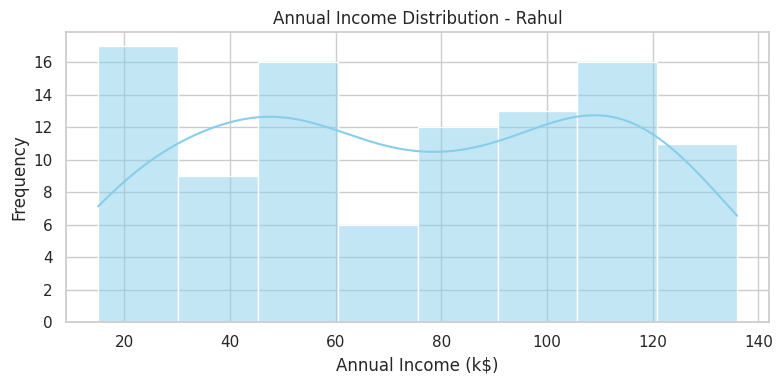
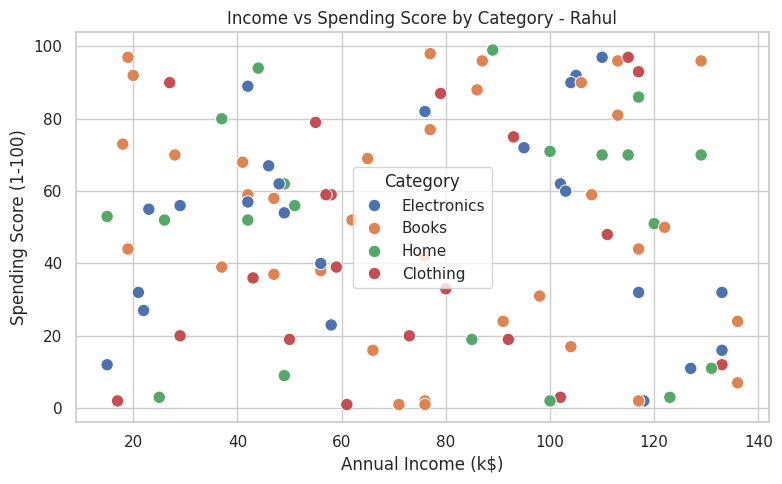
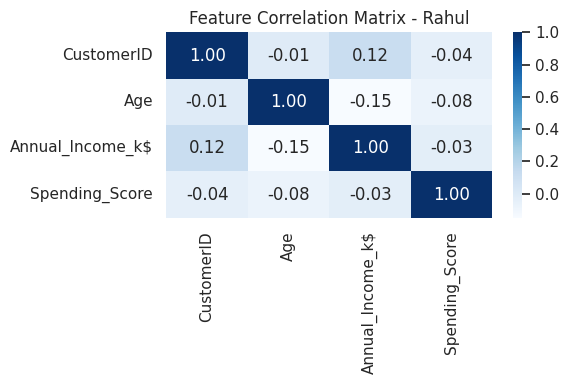

The matplotlib source for these figures, in order:
# ==============================================================================
# IBM SkillsBuild Internship: Data Analytics & AI
# File Name: Rahul_DataAnalyticsProject.py
# Author: Rahul
# Description: Data Cleaning, Exploratory Data Analysis (EDA), & Visualization
# ==============================================================================

import pandas as pd
import numpy as np
import matplotlib.pyplot as plt
import seaborn as sns

# Set visual aesthetic
sns.set_theme(style="whitegrid")

def main():
    print("==================================================")
    print(" IBM SkillsBuild Data Analytics & AI Internship ")
    print(" Project Submission by: Rahul ")
    print("==================================================\n")
    
    print("--- 1. Generating Analytical Dataset ---")
    np.random.seed(42)
    data = {
        'CustomerID': range(101, 201),
        'Age': np.random.randint(18, 65, size=100),
        'Annual_Income_k$': np.random.randint(15, 137, size=100),
        'Spending_Score': np.random.randint(1, 100, size=100),
        'Category': np.random.choice(['Electronics', 'Clothing', 'Home', 'Books'], size=100)
    }
    df = pd.DataFrame(data)
    print("Dataset loaded successfully. Total Records:", df.shape[0])
    
    print("\n--- 2. Data Cleaning & Preprocessing ---")
    print(df.info())
    print("\nMissing values check:")
    print(df.isnull().sum())
    
    print("\nSummary Statistics:")
    print(df.describe())

    print("\n--- 3. Exploratory Data Analysis (EDA) ---")
    
    # 1. Distribution Plot
    plt.figure(figsize=(8, 4))
    sns.histplot(df['Annual_Income_k$'], kde=True, color='skyblue')
    plt.title("Annual Income Distribution - Rahul")
    plt.xlabel("Annual Income (k$)")
    plt.ylabel("Frequency")
    plt.tight_layout()
    plt.savefig("income_distribution.png")
    print("Saved visualization: income_distribution.png")

    # 2. Spending vs Income Scatter Plot
    plt.figure(figsize=(8, 5))
    sns.scatterplot(data=df, x='Annual_Income_k$', y='Spending_Score', hue='Category', s=80)
    plt.title("Income vs Spending Score by Category - Rahul")
    plt.xlabel("Annual Income (k$)")
    plt.ylabel("Spending Score (1-100)")
    plt.tight_layout()
    plt.savefig("income_vs_spending.png")
    print("Saved visualization: income_vs_spending.png")

    # 3. Correlation Heatmap
    plt.figure(figsize=(6, 4))
    numeric_df = df.select_dtypes(include=[np.number])
    sns.heatmap(numeric_df.corr(), annot=True, cmap='Blues', fmt='.2f')
    plt.title("Feature Correlation Matrix - Rahul")
    plt.tight_layout()
    plt.savefig("correlation_heatmap.png")
    print("Saved visualization: correlation_heatmap.png")

    print("\n--- 4. Summary Insights ---")
    avg_spending = df.groupby('Category')['Spending_Score'].mean()
    print("Average Spending Score per Category:")
    print(avg_spending)
    print("\nProject Analysis Completed Successfully by Rahul!")

if __name__ == "__main__":
    main()
